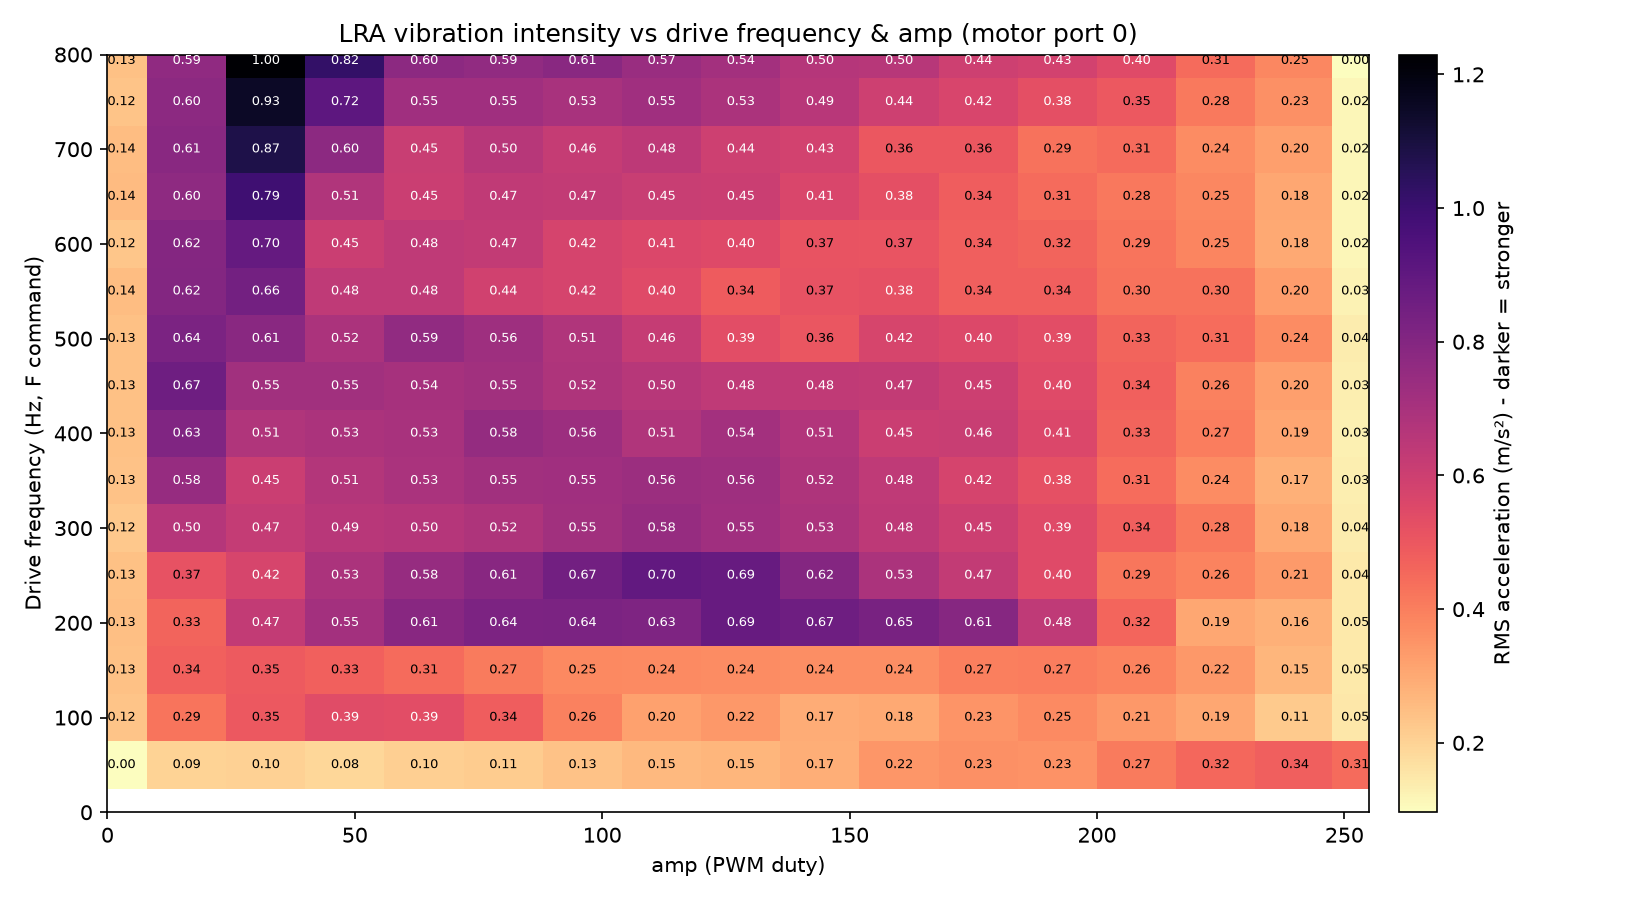

The file beside this chart, header and first rows:
freq_hz, amp, rms_delta_counts, rms_ms2, peak_delta_counts, baseline_mag, n_samples
50, 0, 9.807, 0.09617, 66.89, 1015, 2257
50, 16, 20.4, 0.2, 99.79, 1015, 2417
50, 32, 20.85, 0.2045, 99.27, 1015, 2412
50, 48, 19.42, 0.1904, 93.18, 1015, 2412
50, 64, 21.33, 0.2091, 110.5, 1015, 2415
50, 80, 22.33, 0.219, 109.2, 1015, 2411
50, 96, 24.65, 0.2417, 104.7, 1015, 2414
50, 112, 26.7, 0.2618, 131.7, 1015, 2414
50, 128, 27.49, 0.2696, 112.7, 1015, 2415
50, 144, 29.49, 0.2892, 109, 1015, 2414
50, 160, 35.15, 0.3447, 138.3, 1015, 2416
50, 176, 36.58, 0.3588, 125.9, 1015, 2421
50, 192, 36.43, 0.3573, 113.7, 1015, 2417
50, 208, 41.48, 0.4068, 125.9, 1015, 2416
50, 224, 46.4, 0.455, 155.2, 1015, 2417
50, 240, 48.75, 0.478, 170.6, 1015, 2412
50, 255, 45.71, 0.4482, 124.4, 1015, 2417
100, 0, 24.19, 0.2372, 87.53, 1061, 2257
100, 16, 43.38, 0.4254, 139.8, 1061, 2416
100, 32, 50.45, 0.4948, 148.8, 1061, 2417
100, 48, 55.37, 0.543, 151.8, 1061, 2416
100, 64, 54.63, 0.5357, 152.1, 1061, 2417
100, 80, 49.11, 0.4816, 146.5, 1061, 2410
100, 96, 40.26, 0.3948, 160.8, 1061, 2413
100, 112, 32.79, 0.3216, 157.2, 1061, 2417
100, 128, 34.81, 0.3414, 183, 1061, 2415
100, 144, 29.98, 0.294, 145, 1061, 2417
100, 160, 30.71, 0.3011, 111.8, 1061, 2417
100, 176, 35.92, 0.3523, 150.3, 1061, 2412
100, 192, 38.15, 0.3741, 144.1, 1061, 2417
100, 208, 34.64, 0.3397, 135.8, 1061, 2418
100, 224, 31.38, 0.3077, 137.2, 1061, 2417
100, 240, 22.61, 0.2217, 125, 1061, 2418
100, 255, 15.29, 0.15, 122.5, 1061, 2413
150, 0, 25.15, 0.2466, 87.81, 1065, 2257
150, 16, 48.63, 0.4769, 196.3, 1065, 2413
150, 32, 50.09, 0.4912, 215.1, 1065, 2417
150, 48, 48.28, 0.4735, 179.6, 1065, 2415
150, 64, 45.73, 0.4485, 151.7, 1065, 2417
150, 80, 41.52, 0.4072, 157.6, 1065, 2411
150, 96, 38.59, 0.3784, 147.3, 1065, 2412
150, 112, 38.1, 0.3737, 156.1, 1065, 2410
150, 128, 37.4, 0.3667, 140.2, 1065, 2419
150, 144, 37.29, 0.3657, 157.5, 1065, 2410
150, 160, 36.98, 0.3626, 141.8, 1065, 2415
150, 176, 40.67, 0.3988, 158.1, 1065, 2416
150, 192, 41.37, 0.4057, 196.7, 1065, 2404
150, 208, 39.78, 0.3901, 177.8, 1065, 2413
150, 224, 34.78, 0.341, 167.9, 1065, 2412
150, 240, 27.5, 0.2697, 154, 1065, 2414
150, 255, 15.06, 0.1477, 82.72, 1065, 2415
200, 0, 25.17, 0.2469, 111.3, 1069, 2257
200, 16, 47.55, 0.4663, 144.3, 1069, 2414
200, 32, 64.22, 0.6298, 164.6, 1069, 2415
200, 48, 72.9, 0.7149, 177.6, 1069, 2414
200, 64, 80.3, 0.7874, 190.2, 1069, 2412
200, 80, 83.65, 0.8204, 199.6, 1069, 2416
200, 96, 84.08, 0.8246, 258.6, 1069, 2406
200, 112, 83.2, 0.8159, 242.6, 1069, 2415
200, 128, 90.04, 0.883, 237.8, 1069, 2409
... 212 more rows
